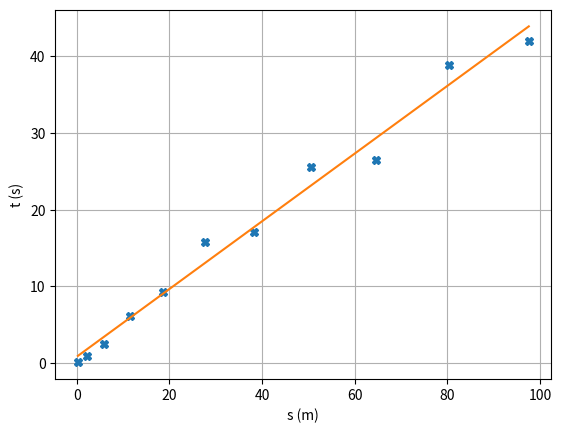

Here is the Python script that generated this plot:
# -*- coding: utf-8 -*-
"""
Created on Tue Apr  5 16:22:18 2022

@author: Alexandre
"""

import numpy as np
import matplotlib.pyplot as plt

x = np.array([0.5, 1.5, 2.5, 3.5, 4.5, 5.5, 6.5, 7.5, 8.5, 9.5, 10.5])
y = np.array([0.121, 0.997, 2.55, 6.09, 9.31, 15.8, 17.1, 25.5, 26.5, 38.8, 41.9])

x = x**1.948
y = y


##Regressao linear
N = len(x)

xy = x*y
sumxy = xy.sum()
sumx = x.sum()
sumy = y.sum()

xx = np.square(x)
sumxx = xx.sum()
yy = np.square(y)
sumyy = yy.sum()

m = (N*sumxy - sumx*sumy)/(N*sumxx - (sumx)**2)
b = (sumxx*sumy - sumx*sumxy)/(N*sumxx - (sumx)**2)
r_num = (N * sumxy - sumx * sumy)**2
r_den  = (N * sumxx - (sumx)**2) * (N * sumyy - (sumy)**2)
r2 = r_num/r_den

m_erro = np.abs(m) * np.sqrt(((1/r2) - 1) / (N - 2))
b_erro = m_erro * np.sqrt(sumxx/N)


plt.plot(x, y, "X")
plt.plot(x, m*x+b, label="Reta Regressão T/M")


plt.xlabel("s (m)")
plt.ylabel("t (s)")
plt.grid()

print("m +/- m_erro = {:0.8f} +/- {:0.8f}".format(m, m_erro))
print("b +/- b_erro = {:0.8f} +/- {:0.8f}".format(b, b_erro))
print("r2 = {:0.8f}".format(r2))